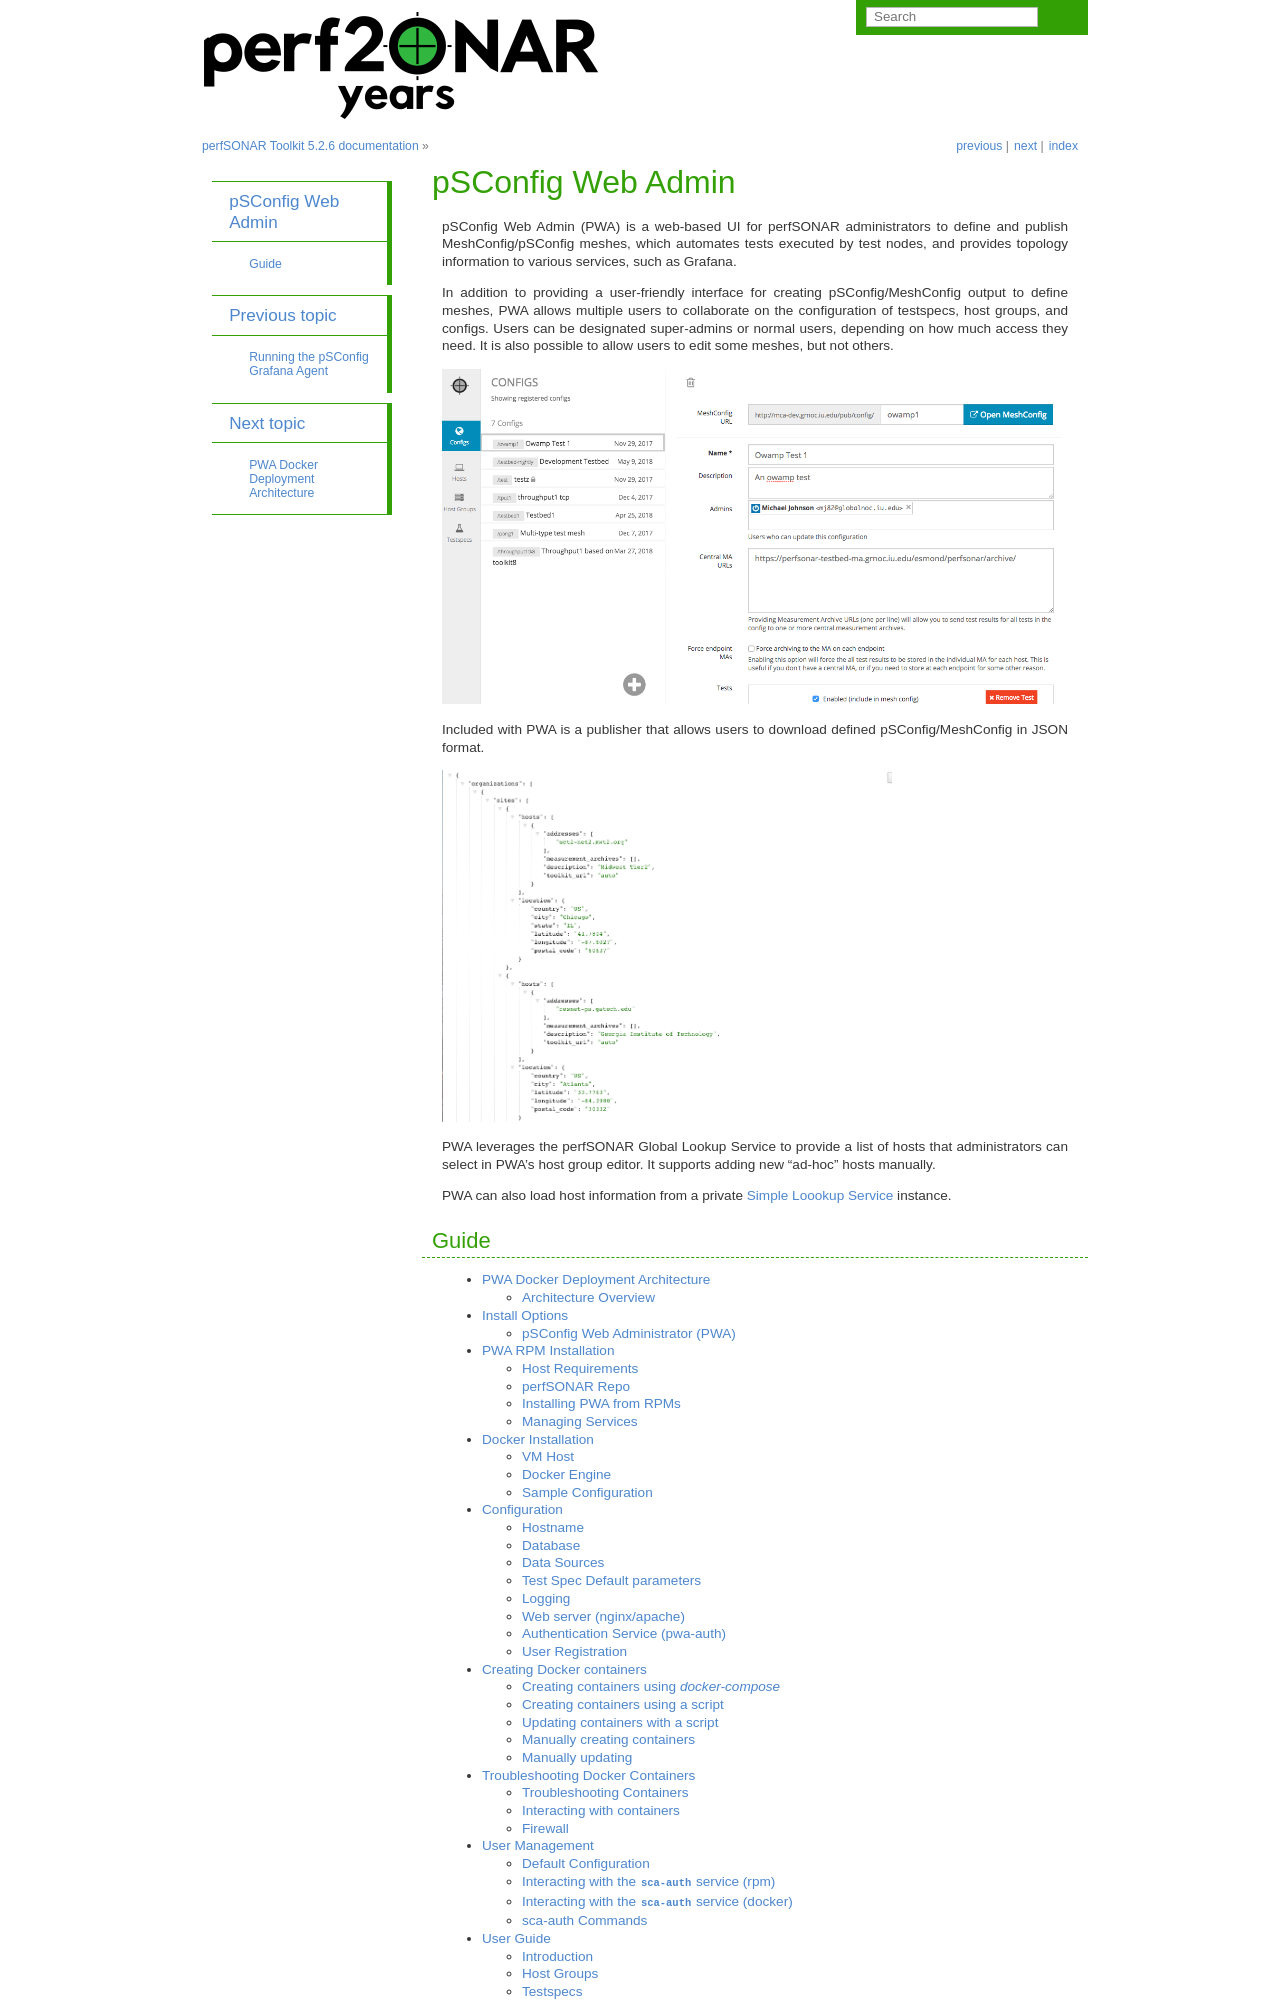

repository: perfsonar/docs · page: pwa.html · generator: sphinx

*************************************
pSConfig Web Admin
*************************************

pSConfig Web Admin (PWA) is a web-based UI for perfSONAR administrators to define and publish MeshConfig/pSConfig meshes, which automates tests executed by test nodes, and provides topology information to various services, such as Grafana.

In addition to providing a user-friendly interface for creating pSConfig/MeshConfig output to define meshes, PWA allows multiple users to collaborate on the configuration of testspecs, host groups, and configs. Users can be designated super-admins or normal users, depending on how much access they need. It is also possible to allow users to edit some meshes, but not others.

.. image:: images/pwa/pwa_install.png
   :target: images/pwa/pwa_install.png
    :width: 450px
   :alt: PWA UI Screenshot

Included with PWA is a publisher that allows users to download defined pSConfig/MeshConfig in JSON format.

.. image:: images/pwa/configjson.png
    :alt: MeshConfig JSON Screenshot
    :width: 450px

PWA leverages the perfSONAR Global Lookup Service to provide a list of hosts that administrators can select in PWA's host group editor. It supports adding new "ad-hoc" hosts manually. 

PWA can also load host information from a private `Simple Loookup Service <https://github.com/esnet/simple-lookup-service/wiki>`_ instance.
